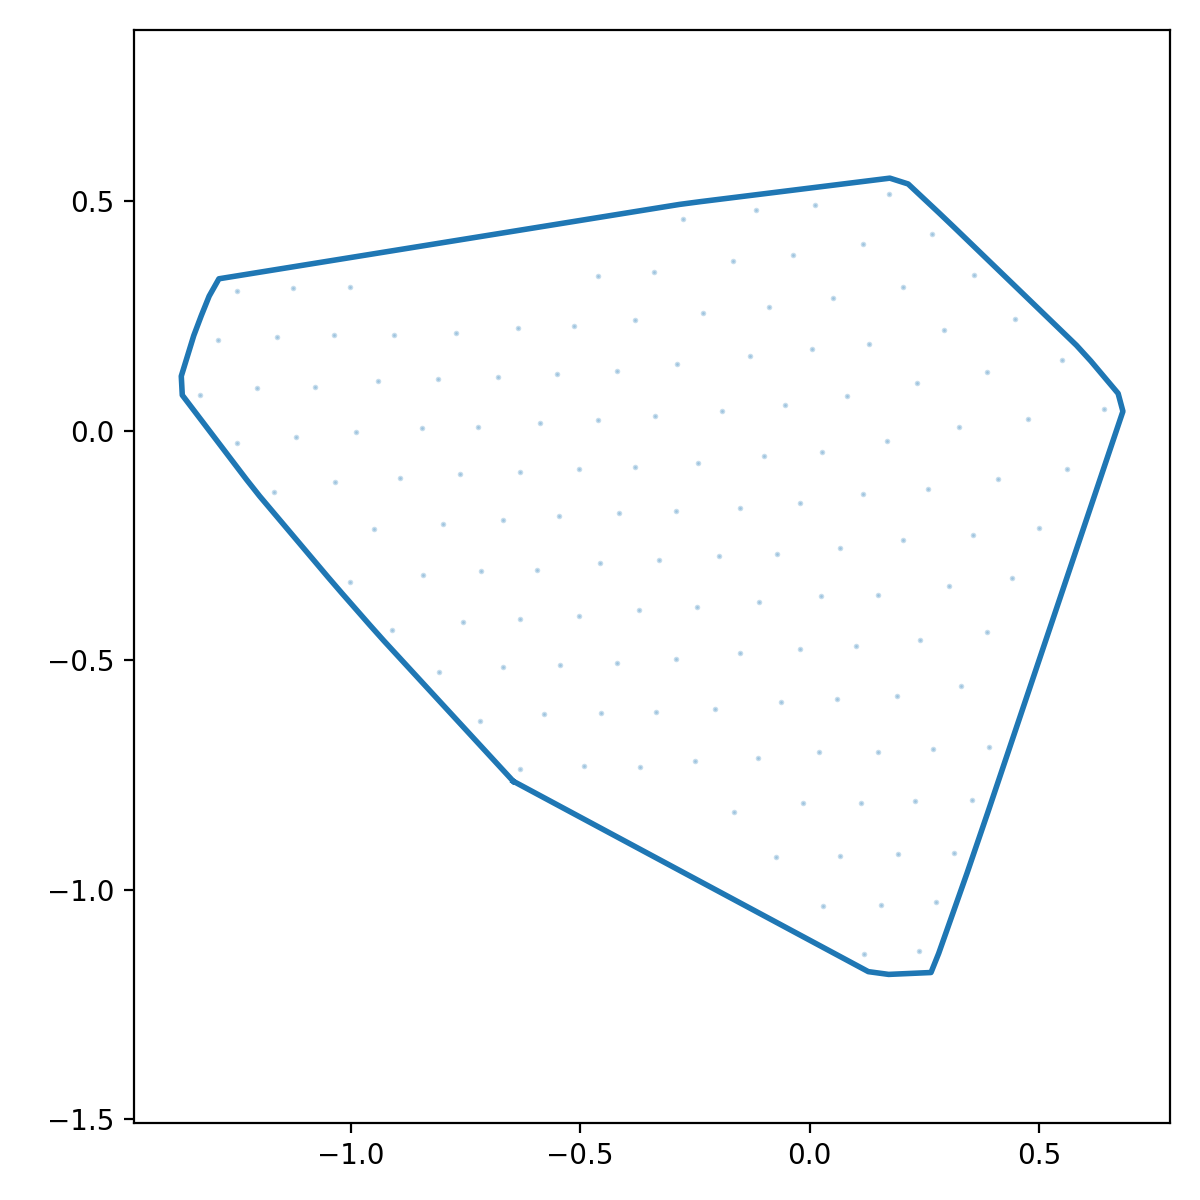

Source data for this figure (header and first rows):
x_norm, y_norm
-0.6456, -0.7635
-0.6048, -0.7853
-0.5641, -0.8072
-0.5234, -0.829
-0.4827, -0.8508
-0.442, -0.8727
-0.4013, -0.8945
-0.3606, -0.9163
-0.3199, -0.9382
-0.2792, -0.96
-0.2385, -0.9818
-0.1978, -1.004
-0.1571, -1.025
-0.1164, -1.047
-0.07569, -1.069
-0.03498, -1.091
0.005724, -1.113
0.04643, -1.135
0.08713, -1.156
0.1278, -1.178
0.1721, -1.184
0.2183, -1.182
0.2644, -1.18
0.2812, -1.138
0.2966, -1.095
0.3119, -1.051
0.3273, -1.008
0.3427, -0.9643
0.3577, -0.9206
0.3727, -0.8769
0.3876, -0.8332
0.4023, -0.7894
0.4171, -0.7456
0.4318, -0.7019
0.4466, -0.6581
0.4613, -0.6143
0.4761, -0.5706
0.4908, -0.5268
0.5055, -0.483
0.5203, -0.4392
0.535, -0.3955
0.5498, -0.3517
0.5645, -0.3079
0.5793, -0.2642
0.594, -0.2204
0.6088, -0.1766
0.6235, -0.1328
0.6382, -0.08907
0.653, -0.04529
0.6677, -0.001522
0.6825, 0.04225
0.672, 0.08124
0.6423, 0.1166
0.6125, 0.1519
0.5814, 0.1859
0.5481, 0.218
0.5149, 0.2501
0.4817, 0.2821
0.4484, 0.3142
0.4152, 0.3463
... 68 more rows
